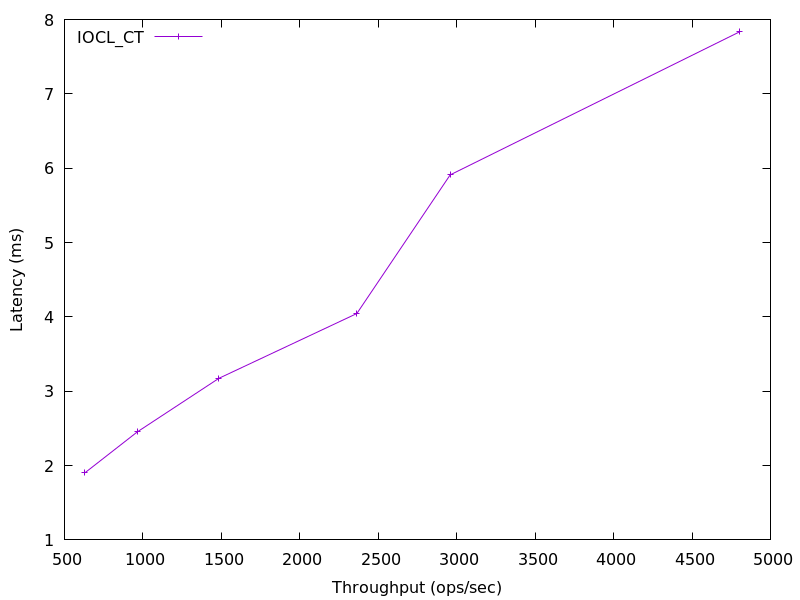

Values plotted in this chart, from the file beside it:
630.4951900315411, 1.9026113999999998
964.6, 2.454
1484, 3.174
2364, 4.046
2959, 5.91
4805, 7.836
